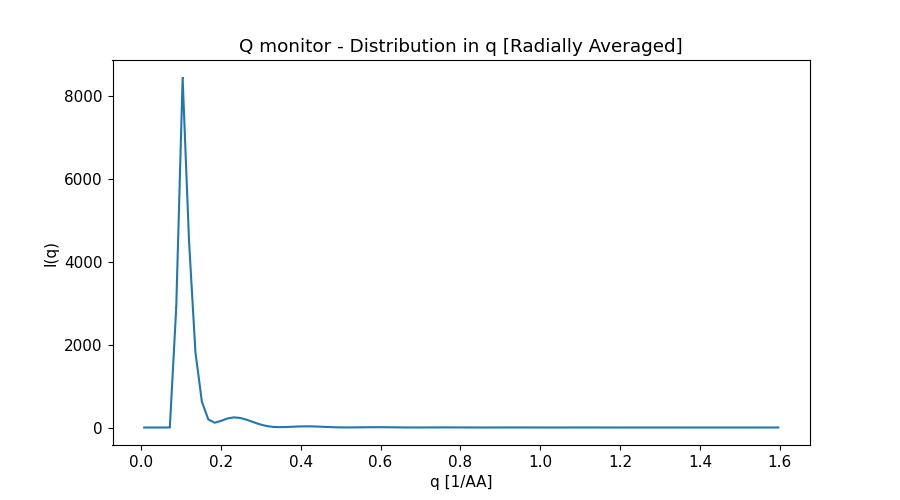

The table this chart was drawn from, first rows:
x_axis, Intensity, Error
8.019889859000000135e-03, 0.000000000000000000e+00, 0.000000000000000000e+00
2.405966958000000169e-02, 0.000000000000000000e+00, 0.000000000000000000e+00
4.009944929999999935e-02, 0.000000000000000000e+00, 0.000000000000000000e+00
5.613922900999999965e-02, 0.000000000000000000e+00, 0.000000000000000000e+00
7.217900872999999384e-02, 0.000000000000000000e+00, 0.000000000000000000e+00
8.821878845000000191e-02, 2.890016162999999779e+03, 1.226804270999999957e+01
1.042585681999999986e-01, 8.427311177999999927e+03, 1.668175207999999898e+01
1.202983479000000050e-01, 4.492795694000000367e+03, 8.409081245999999510e+00
1.363381275999999975e-01, 1.814677507000000105e+03, 3.501899926000000107e+00
1.523779073000000039e-01, 6.262033066999999846e+02, 1.311649775000000018e+00
1.684176870000000104e-01, 1.957318045000000097e+02, 4.152579699000000235e-01
1.844574667999999973e-01, 1.153604911999999985e+02, 1.578395911000000096e-01
2.004972465000000037e-01, 1.598169159999999920e+02, 1.792757339000000116e-01
2.165370262000000101e-01, 2.182977721000000031e+02, 2.127376331999999981e-01
2.325768058999999888e-01, 2.443589425000000119e+02, 2.214033062999999912e-01
2.486165855999999952e-01, 2.302195646000000124e+02, 2.039284976999999888e-01
2.646563653999999821e-01, 1.874152175000000113e+02, 1.673533607999999895e-01
2.806961451000000163e-01, 1.318805979999999920e+02, 1.222784172000000030e-01
2.967359247999999949e-01, 7.908121672999999419e+01, 7.894370422999999470e-02
3.127757044999999736e-01, 3.949788838999999996e+01, 4.430717609999999806e-02
3.288154842000000078e-01, 1.634323794999999890e+01, 2.081728345000000147e-02
3.448552638999999864e-01, 8.210619361999999199e+00, 9.180546544999999489e-03
3.608950436999999734e-01, 1.046201472999999993e+01, 9.969671673000000608e-03
3.769348234000000075e-01, 1.745372997999999853e+01, 1.425943177000000076e-02
3.929746030999999862e-01, 2.434812557000000055e+01, 1.765148084000000075e-02
4.090143828000000203e-01, 2.795910616999999831e+01, 1.912224547000000024e-02
4.250541624999999990e-01, 2.728557951999999887e+01, 1.836678061000000112e-02
4.410939422999999859e-01, 2.284379836999999824e+01, 1.566520806999999876e-02
4.571337220000000201e-01, 1.643613222000000107e+01, 1.185531714000000007e-02
4.731735016999999988e-01, 9.941506144999999961e+00, 7.870835698999999880e-03
4.892132813999999774e-01, 4.901191801999999598e+00, 4.462901517999999686e-03
5.052530611000000116e-01, 2.128861501999999906e+00, 2.108558553999999915e-03
5.212928409000000540e-01, 1.639896149999999997e+00, 1.400407272999999991e-03
5.373326205999999772e-01, 2.795029657999999806e+00, 2.145344377000000212e-03
5.533724003000000113e-01, 4.650965417000000102e+00, 3.060411364000000141e-03
5.694121800000000455e-01, 6.294450559000000389e+00, 3.754743781999999967e-03
5.854519596999999687e-01, 7.089509773999999709e+00, 4.047964595999999603e-03
6.014917394000000028e-01, 6.810874423999999649e+00, 3.865260792000000008e-03
6.175315192000000453e-01, 5.622141767999999651e+00, 3.277204764000000124e-03
6.335712988999999684e-01, 3.956357122000000004e+00, 2.454941372999999791e-03
6.496110786000000026e-01, 2.303494446000000195e+00, 1.596805525000000040e-03
6.656508583000000367e-01, 1.086238473999999954e+00, 8.747797142000000381e-04
6.816906379999999599e-01, 5.216171963000000300e-01, 4.224672073999999984e-04
6.977304178000000023e-01, 6.013407227999999494e-01, 4.443833996000000255e-04
7.137701975000000365e-01, 1.125126177000000061e+00, 7.231948710000000178e-04
7.298099771999999597e-01, 1.804548306000000046e+00, 1.008643198999999895e-03
7.458497568999999938e-01, 2.349146281999999974e+00, 1.214091676999999939e-03
7.618895366000000280e-01, 2.572568577000000190e+00, 1.287061829000000091e-03
7.779293162999999511e-01, 2.406796068999999871e+00, 1.207571942000000087e-03
7.939690960999999936e-01, 1.934046342000000029e+00, 1.004442371999999953e-03
8.100088758000000277e-01, 1.310660069999999955e+00, 7.329132762999999908e-04
8.260486554999999509e-01, 7.257657839000000166e-01, 4.605688847000000120e-04
8.420884351999999851e-01, 3.269444813999999866e-01, 2.400334184999999918e-04
8.581282149000000192e-01, 1.889546062000000137e-01, 1.311106111999999911e-04
8.741679946999999506e-01, 2.948393356999999826e-01, 1.924632759000000071e-04
8.902077743999999848e-01, 5.581584241000000501e-01, 3.098969405000000254e-04
9.062475541000000190e-01, 8.568616865000000526e-01, 4.214607195000000185e-04
9.222873338000000532e-01, 1.076301857999999889e+00, 4.971208030000000277e-04
9.383271134999999763e-01, 1.142739699999999914e+00, 5.161391380999999544e-04
9.543668933000000187e-01, 1.040017940999999890e+00, 4.741855494999999872e-04
... 40 more rows
